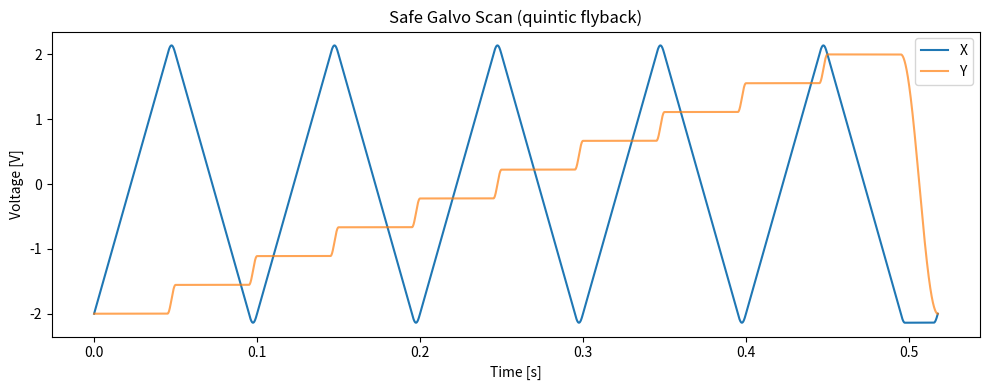
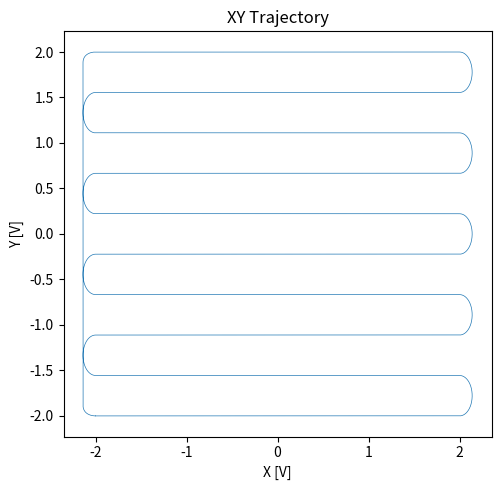

The script that saved these images, in order:
import numpy as np
from typing import Tuple


def quintic_hermite(t: np.ndarray, T: float, x0: float, x1: float, v0: float, v1: float) -> np.ndarray:
    """
    Quintic polynomial on [0,T] that satisfies:
      x(0) = x0, x(T) = x1
      x'(0) = v0, x'(T) = v1
      x''(0) = x''(T) = 0

    Parameters
    - t: sample times (0 <= t < T)
    - T: duration of the interval
    - x0, x1: endpoint positions
    - v0, v1: endpoint velocities

    Returns:
      x(t) evaluated at the times in `t`.
    """
    if T == 0:
        return np.full_like(t, x0, dtype=float)

    s = t / T

    a0 = x0
    a1 = v0 * T
    a2 = 0.0
    a3 = 10.0 * (x1 - x0) - (6.0 * v0 + 4.0 * v1) * T
    a4 = -15.0 * (x1 - x0) + (8.0 * v0 + 7.0 * v1) * T
    a5 = 6.0 * (x1 - x0) - (3.0 * v0 + 3.0 * v1) * T

    return a0 + a1 * s + a3 * s**3 + a4 * s**4 + a5 * s**5


def smooth_step_cos(s: np.ndarray) -> np.ndarray:
    """
    Smooth cosine step from 0 -> 1 with zero slope at both ends.

    Input s expected in [0,1].
    """
    return 0.5 * (1.0 - np.cos(np.pi * s))


def _safe_num_points(n: int) -> int:
    """Ensure we always return at least one sample (prevents empty arrays)."""
    return max(1, int(n))


def safe_scan_pattern(
    fs: float = 100_000,
    nx: int = 256,
    ny: int = 128,
    line_rate: float = 20.0,
    x_amp: float = 2.0,
    y_amp: float = 2.0,
    x_flyback_frac: float = 0.25,
    y_flyback_frac: float = 0.05,
    bidirectional: bool = True,
    split_xframefly:bool = True
) -> Tuple[np.ndarray, np.ndarray, np.ndarray]:
    """
    Generate a 'safe' scan trajectory for galvanometer mirrors.

    Behavior summary:
    - Each scan line is composed of an active segment (constant-velocity sweep)
      and a flyback segment that transitions smoothly to the next line.
    - X axis: constant-velocity active scan, smooth quintic flyback.
    - Y axis: holds value during active scan, smoothly steps during flyback.

    Parameters:
    - fs: sampling frequency (Hz)
    - nx: number of samples per active line (kept for API compatibility; not used directly)
    - ny: number of scan lines per frame (vertical lines)
    - line_rate: number of lines per second (Hz)
    - x_amp/y_amp: amplitude for X and Y (voltages). Scan covers [-amp, +amp].
    - x_flyback_frac: fraction of line period reserved for X flyback
    - y_flyback_frac: fraction of frame period reserved for Y flyback at frame end
    - bidirectional: if True alternate left-to-right / right-to-left scanning
    - split_xframefly: if True, in bidirectional mode split the final line flyback
      into an X flyback segment and a constant segment to fill the Y flyback time.

    Returns:
    - t: time vector (seconds)
    - x: X axis waveform (voltage)
    - y: Y axis waveform (voltage)
    """
    # Derived timings
    T_line = 1.0 / float(line_rate)
    T_fly = float(x_flyback_frac) * T_line
    T_act = T_line - T_fly
    if T_act <= 0.0:
        raise ValueError("x_flyback_frac too large; active segment duration <= 0")

    # Y flyback should be relative to the entire frame duration (ny * line time)
    T_frame = ny * T_line
    T_yfly = float(y_flyback_frac) * T_frame

    # sample counts (ensure at least one sample)
    n_fly = _safe_num_points(int(round(fs * T_fly)))
    n_act = _safe_num_points(int(round(fs * T_act)))
    n_yfly = _safe_num_points(int(round(fs * T_yfly)))

    # constant X velocity during active scan (magnitude)
    vx = 2.0 * x_amp / T_act

    # Y positions for each line (equally spaced)
    y_vals = np.linspace(-y_amp, y_amp, ny)

    x_segments = []
    y_segments = []

    for i in range(ny):
        y0 = float(y_vals[i])
        # next Y; wrap to first element for final step so frame is continuous
        y1 = float(y_vals[i + 1]) if i < ny - 1 else float(y_vals[0])

        # Active segment: linear sweep across X
        t_act = np.linspace(0.0, T_act, n_act, endpoint=False, dtype=float)
        if not bidirectional:
            x_act = -x_amp + vx * t_act
        else:
            # alternate sweep direction per line
            if (i % 2) == 0:
                x_act = -x_amp + vx * t_act
            else:
                x_act = +x_amp - vx * t_act
        y_act = np.full_like(x_act, y0, dtype=float)

        # Flyback segment: smooth transition to next X start and next Y
        # For the final line we may use T_yfly (frame-level Y flyback)
        fly_T = T_fly if i < ny - 1 else max(T_fly, T_yfly)
        fly_n = n_fly if i < ny - 1 else max(n_fly, n_yfly)
        t_fly = np.linspace(0.0, fly_T, fly_n, endpoint=False, dtype=float)

        if not bidirectional:
            # unidirectional case: always fly from +A -> -A
            x_f0, x_f1 = +x_amp, -x_amp
            v0 = vx
            v1 = vx
        else:
            # bidirectional: choose endpoints and endpoint velocities
            if (i % 2) == 0:
                # current active swept left->right; next active will sweep right->left
                x_f0 = +x_amp
                # if not last line, next start is +x_amp (since next active will start at +A)
                x_f1 = +x_amp if i < ny - 1 else -x_amp
                v0 = vx
                # decide final velocity sign: next active may start moving left (-vx) unless final wrap
                v1 = -vx if i < ny - 1 else vx
            else:
                # current active swept right->left
                x_f0 = -x_amp
                x_f1 = -x_amp
                v0 = -vx
                v1 = vx

        # Use quintic for the flyback to get zero endpoint accelerations (smooth)
        if  not bidirectional or not (split_xframefly or (i < ny - 1)):
            x_fly = quintic_hermite(t_fly, fly_T, x_f0, x_f1, v0, v1)
        else:
            t_xfly = np.linspace(0.0, T_fly, n_fly, endpoint=False, dtype=float)
            x_fly = quintic_hermite(t_xfly, T_fly, x_f0, x_f1, v0, v1)
            # now add constant segment at max/min X to fill remaining Y flyback time
            n_const = fly_n - n_fly
            if n_const > 0:
                ind=np.argmax(abs(x_fly))
                xmax = x_fly[ind]
                x_const = np.full(n_const, xmax, dtype=float)
                x_fly = np.concatenate([x_fly[:ind], x_const, x_fly[ind:]])


        # Y smoothly steps between lines during flyback
        s = np.linspace(0.0, 1.0, fly_n, endpoint=False, dtype=float)
        y_fly = y0 + (y1 - y0) * smooth_step_cos(s)

        # Concatenate active + flyback for this line
        x_segments.append(np.concatenate([x_act, x_fly]))
        y_segments.append(np.concatenate([y_act, y_fly]))

    # Final concatenation across all lines
    x = np.concatenate(x_segments)
    y = np.concatenate(y_segments)
    t = np.arange(len(x), dtype=float) / float(fs)

    return t, x, y


# Quick demo when run as script ------------------------------------------------
if __name__ == "__main__":
    import matplotlib.pyplot as plt

    t, x, y = safe_scan_pattern(
        fs=100_000,
        nx=256,
        ny=10,
        line_rate=20,
        x_amp=2.0,
        y_amp=2.0,
        x_flyback_frac=0.1,
        y_flyback_frac=0.5/11,
        bidirectional=True,
    )

    plt.figure(figsize=(10, 4))
    plt.plot(t, x, label="X")
    plt.plot(t, y, label="Y", alpha=0.7)
    plt.legend()
    plt.xlabel("Time [s]")
    plt.ylabel("Voltage [V]")
    plt.title("Safe Galvo Scan (quintic flyback)")
    plt.tight_layout()
    plt.show()

    plt.figure(figsize=(5, 5))
    plt.plot(x, y, linewidth=0.5)
    plt.axis("equal")
    plt.xlabel("X [V]")
    plt.ylabel("Y [V]")
    plt.title("XY Trajectory")
    plt.tight_layout()
    plt.show()

